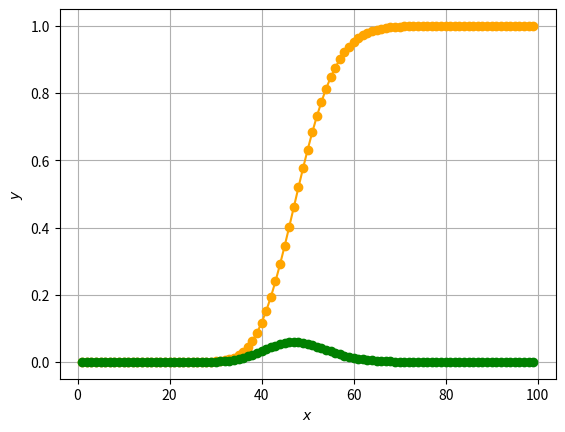

Here is the Python script that generated this plot:

from scipy.stats import erlang
import numpy as np
import matplotlib.pyplot as plt

k = 47
laba = 1

x = np.arange(1,100)
print(x)
temp1 = erlang.cdf(x,k,laba)
temp2 = erlang.pdf(x,k,laba)

print(temp2)
plt.plot(x,temp1,'o-',color='orange')
plt.plot(x,temp2,'o-',color='green')
plt.xlabel('$x$')
plt.ylabel('$y$')
plt.grid()
plt.show()


